Run: headless pygame with SDL's dummy video driver; simulated clock (each Clock.tick advances the game by its frame time, no real sleeping); random seed 0; keys injected as events and as key.get_pressed() state; no mouse input.
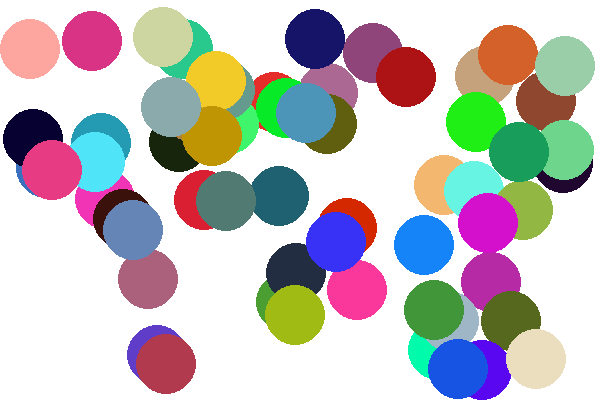
Frame 1 of 4 · flips 1–60 · no input
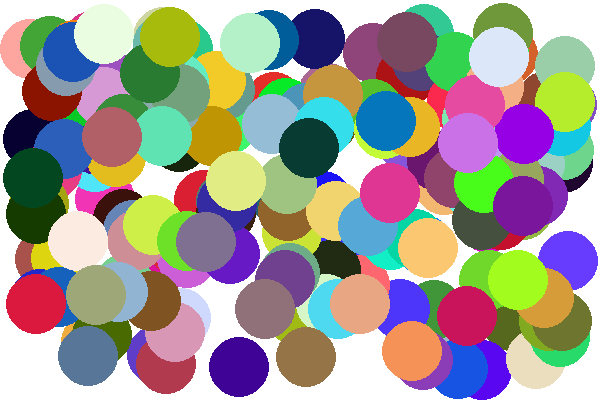
Frame 2 of 4 · flips 61–180 · tapped SPACE, RETURN · held RIGHT (→), D
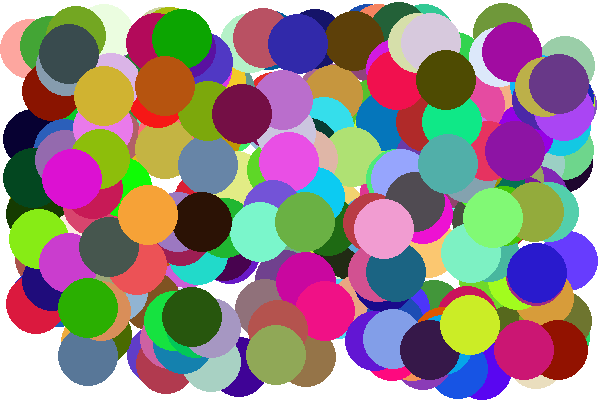
Frame 3 of 4 · flips 181–300 · held DOWN (↓), S
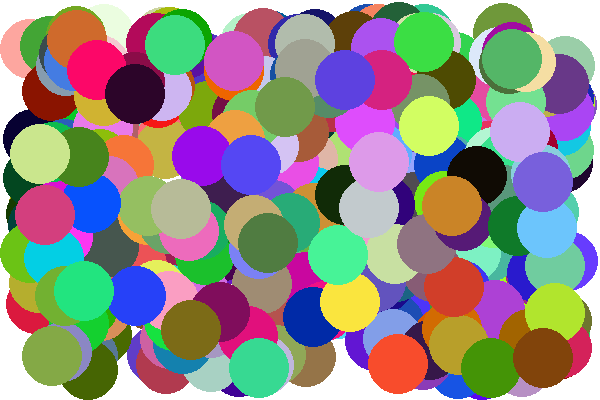
Frame 4 of 4 · flips 301–420 · held LEFT (←), A, UP (↑), W

The pygame program that drew these frames:

import pygame
import random

pygame.init()
screen = pygame.display.set_mode((600, 400))
screen.fill((255, 255, 255))

running = True
while running:
    for event in pygame.event.get():
        if event.type == pygame.QUIT:
            running = False

    # náhodná pozice
    x = random.randint(30, 570)
    y = random.randint(30, 370)

    # náhodná barva
    color = (random.randint(0, 255), random.randint(0, 255), random.randint(0, 255))

    # nakreslí kruh, aniž by vymazal obrazovku
    pygame.draw.circle(screen, color, (x, y), 30)

    pygame.display.flip()
    pygame.time.delay(500)  # čekání půl sekundy

pygame.quit()
